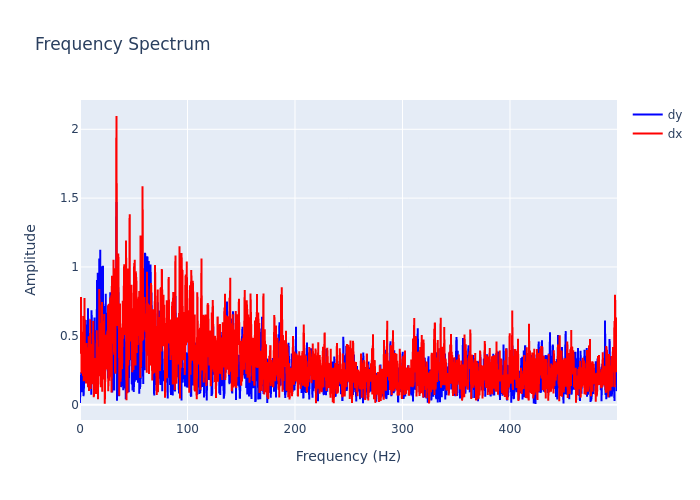

Values plotted in this chart, from the file beside it:
, frequency, dx, dy
0, 0.0, 0.5511, 0.01221
1, 0.2999, 0.3688, 0.06405
2, 0.5997, 0.4462, 0.2145
3, 0.8996, 0.7812, 0.1448
4, 1.199, 0.4063, 0.2351
5, 1.499, 0.2257, 0.09057
6, 1.799, 0.2703, 0.1933
7, 2.099, 0.4623, 0.1333
8, 2.399, 0.5096, 0.132
9, 2.699, 0.2073, 0.2951
10, 2.999, 0.4921, 0.1997
11, 3.298, 0.6438, 0.06195
12, 3.598, 0.1707, 0.1034
13, 3.898, 0.2443, 0.5125
14, 4.198, 0.7742, 0.2709
15, 4.498, 0.3545, 0.435
16, 4.798, 0.4433, 0.3727
17, 5.097, 0.3915, 0.2345
18, 5.397, 0.3014, 0.6151
19, 5.697, 0.1544, 0.1961
20, 5.997, 0.4479, 0.3397
21, 6.297, 0.1544, 0.4632
22, 6.597, 0.3893, 0.4223
23, 6.897, 0.2378, 0.275
24, 7.196, 0.4175, 0.4989
25, 7.496, 0.1264, 0.7
26, 7.796, 0.1381, 0.3531
27, 8.096, 0.4963, 0.3699
28, 8.396, 0.09984, 0.322
29, 8.696, 0.2007, 0.4226
30, 8.996, 0.1911, 0.3722
31, 9.295, 0.4434, 0.3256
32, 9.595, 0.62, 0.4921
33, 9.895, 0.1142, 0.4452
34, 10.19, 0.2433, 0.2822
35, 10.49, 0.4402, 0.07262
36, 10.79, 0.2665, 0.6861
37, 11.09, 0.1483, 0.2763
38, 11.39, 0.208, 0.5227
39, 11.69, 0.3229, 0.468
40, 11.99, 0.3067, 0.1913
41, 12.29, 0.6069, 0.2298
42, 12.59, 0.2827, 0.4538
43, 12.89, 0.05336, 0.5076
44, 13.19, 0.1825, 0.5071
45, 13.49, 0.1861, 0.6328
46, 13.79, 0.2318, 0.1795
47, 14.09, 0.1885, 0.4413
48, 14.39, 0.3381, 0.5219
49, 14.69, 0.2818, 0.2726
50, 14.99, 0.07642, 0.2102
51, 15.29, 0.2434, 0.5021
52, 15.59, 0.5408, 0.5649
53, 15.89, 0.3566, 0.9053
54, 16.19, 0.3377, 0.4416
55, 16.49, 0.3143, 0.9583
56, 16.79, 0.03822, 0.627
57, 17.09, 0.384, 0.7289
58, 17.39, 0.2494, 0.4045
59, 17.69, 0.2062, 0.6177
... 1,607 more rows
